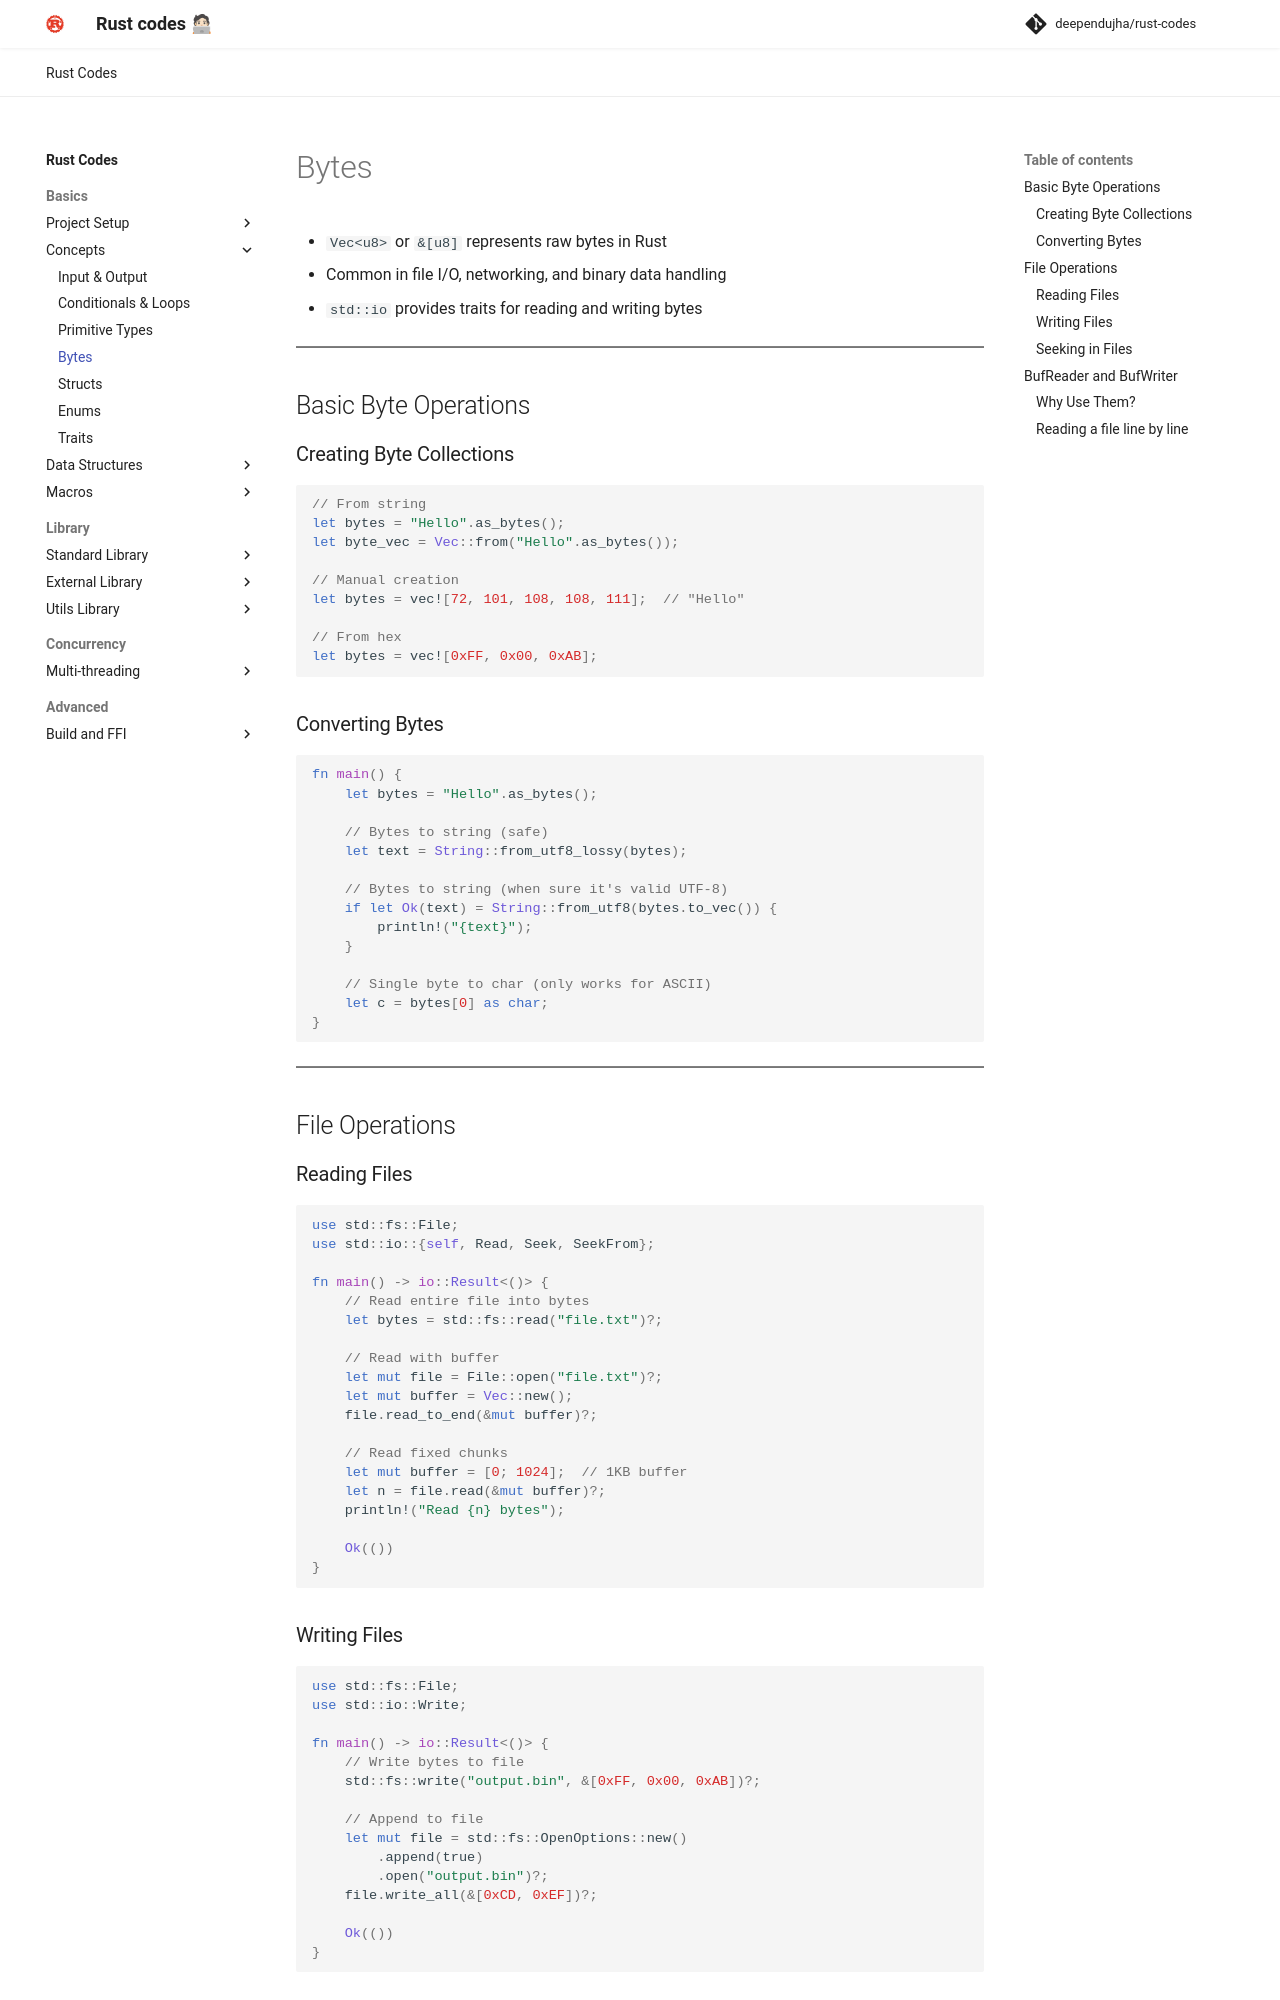

repository: deependujha/rust-codes · page: 01-basics/02-concepts/03-bytes/index.html · generator: mkdocs

# Bytes

- `Vec<u8>` or `&[u8]` represents raw bytes in Rust
- Common in file I/O, networking, and binary data handling
- `std::io` provides traits for reading and writing bytes

---

## Basic Byte Operations

### Creating Byte Collections

```rust
// From string
let bytes = "Hello".as_bytes();
let byte_vec = Vec::from("Hello".as_bytes());

// Manual creation
let bytes = vec![72, 101, 108, 108, 111];  // "Hello"

// From hex
let bytes = vec![0xFF, 0x00, 0xAB];
```

### Converting Bytes

```rust
fn main() {
    let bytes = "Hello".as_bytes();
    
    // Bytes to string (safe)
    let text = String::from_utf8_lossy(bytes);
    
    // Bytes to string (when sure it's valid UTF-8)
    if let Ok(text) = String::from_utf8(bytes.to_vec()) {
        println!("{text}");
    }
    
    // Single byte to char (only works for ASCII)
    let c = bytes[0] as char;
}
```

---

## File Operations

### Reading Files

```rust
use std::fs::File;
use std::io::{self, Read, Seek, SeekFrom};

fn main() -> io::Result<()> {
    // Read entire file into bytes
    let bytes = std::fs::read("file.txt")?;
    
    // Read with buffer
    let mut file = File::open("file.txt")?;
    let mut buffer = Vec::new();
    file.read_to_end(&mut buffer)?;
    
    // Read fixed chunks
    let mut buffer = [0; 1024];  // 1KB buffer
    let n = file.read(&mut buffer)?;
    println!("Read {n} bytes");
    
    Ok(())
}
```

### Writing Files

```rust
use std::fs::File;
use std::io::Write;

fn main() -> io::Result<()> {
    // Write bytes to file
    std::fs::write("output.bin", &[0xFF, 0x00, 0xAB])?;
    
    // Append to file
    let mut file = std::fs::OpenOptions::new()
        .append(true)
        .open("output.bin")?;
    file.write_all(&[0xCD, 0xEF])?;
    
    Ok(())
}
```
